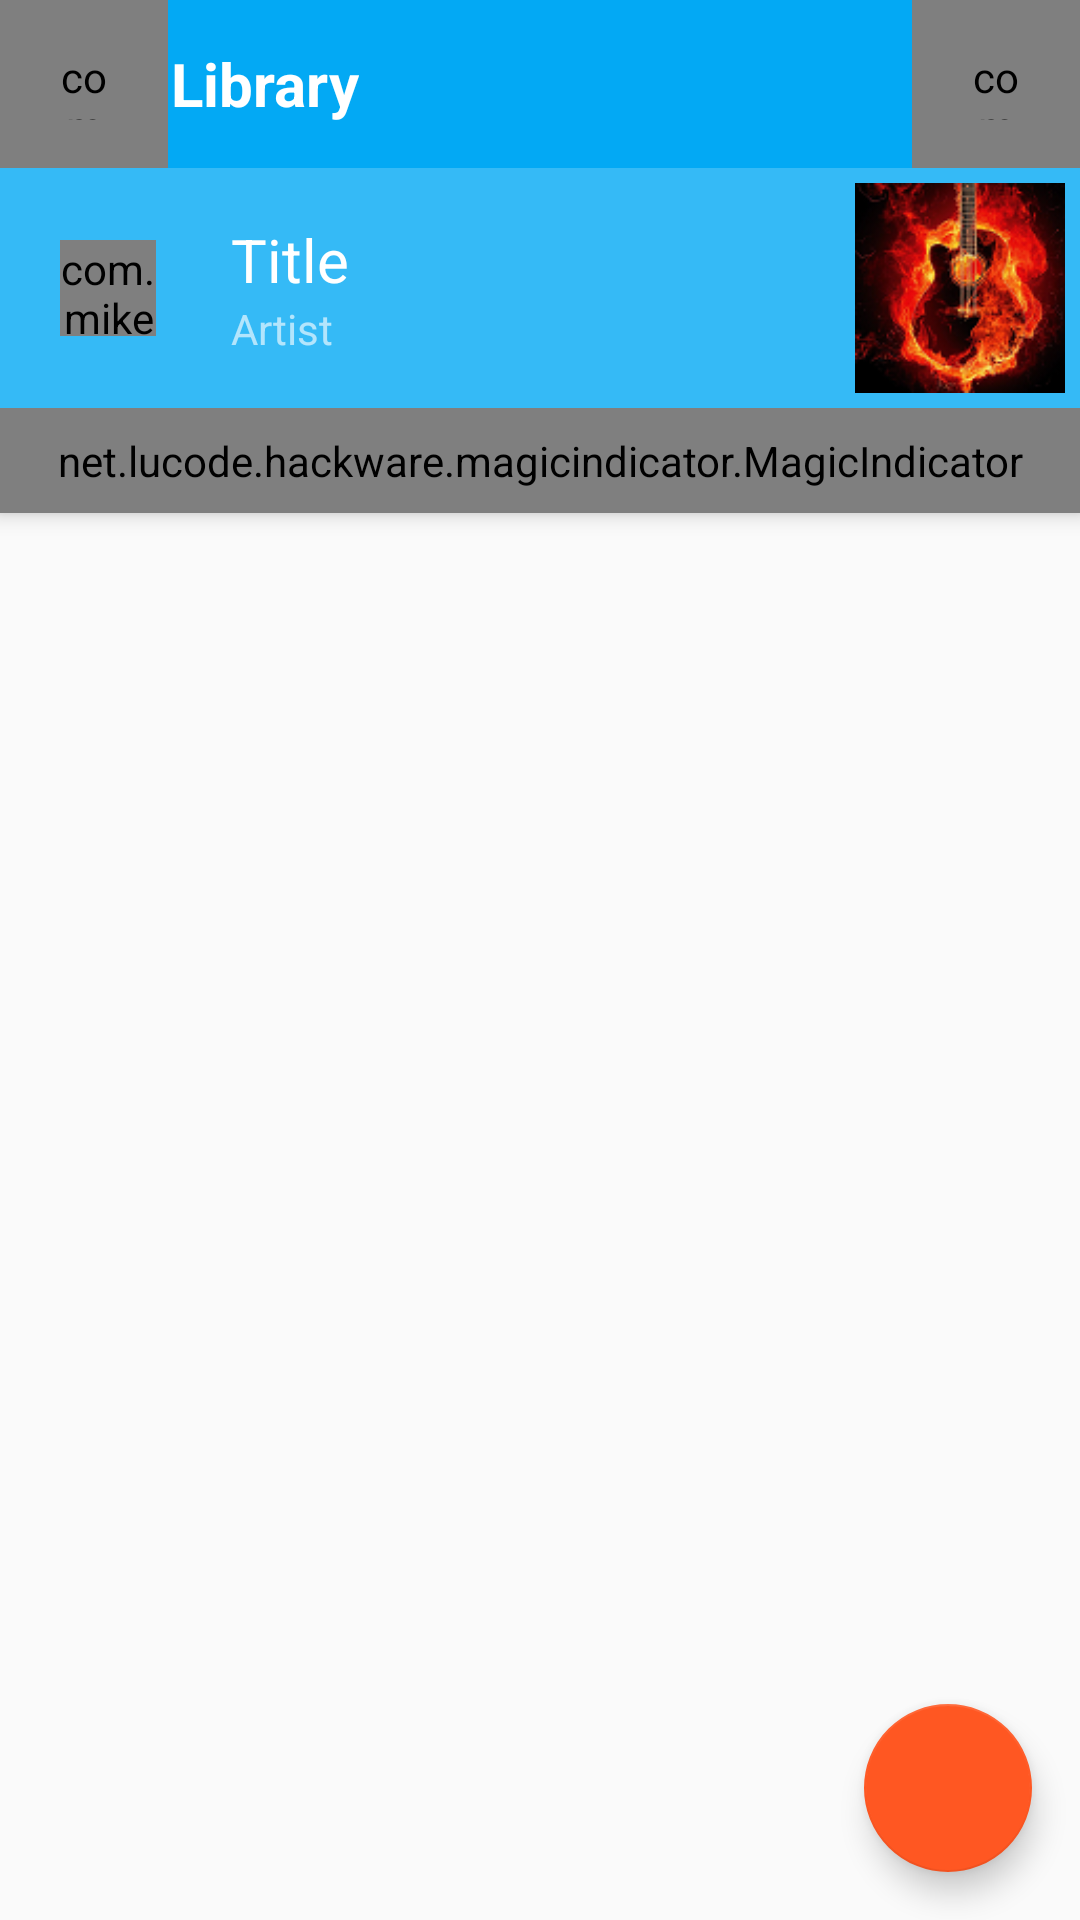

Layout XML and referenced resources for this Android screen:
<!-- AndroidManifest.xml: application theme AppTheme -->
<!-- res/layout/fragment_library.xml -->
<?xml version="1.0" encoding="utf-8"?>
<android.support.design.widget.CoordinatorLayout xmlns:android="http://schemas.android.com/apk/res/android"
    xmlns:app="http://schemas.android.com/apk/res-auto"
    android:id="@+id/coordinatorLayout"
    android:layout_width="match_parent"
    android:layout_height="match_parent">

    <android.support.design.widget.AppBarLayout
        android:id="@+id/appbar"
        android:layout_width="match_parent"
        android:layout_height="wrap_content">

        <LinearLayout
            android:layout_width="match_parent"
            android:layout_height="wrap_content"
            android:orientation="vertical"
            app:layout_scrollFlags="scroll|enterAlways">

            <android.support.v7.widget.Toolbar
                android:id="@+id/toolbar_title"
                style="@style/AppTheme.Toolbar">

                <com.mikepenz.iconics.view.IconicsImageView
                    style="@style/AppTheme.Toolbar.Icon.start"
                    app:iiv_icon="cmd-menu" />

                <android.support.v7.widget.AppCompatTextView
                    style="@style/AppTheme.Toolbar.Title"
                    android:text="Library" />

                <com.mikepenz.iconics.view.IconicsImageView
                    android:id="@+id/toolbar_title_search"
                    style="@style/AppTheme.Toolbar.Icon.end"
                    app:iiv_icon="cmd-magnify" />
            </android.support.v7.widget.Toolbar>

            <RelativeLayout
                android:id="@+id/mini_player"
                android:layout_width="match_parent"
                android:layout_height="wrap_content"
                android:background="@color/lighter">

                <LinearLayout
                    android:layout_width="match_parent"
                    android:layout_height="0dp"
                    android:layout_alignBottom="@+id/mini_player_cover"
                    android:layout_alignTop="@id/mini_player_cover"
                    android:orientation="horizontal"
                    android:weightSum="1">

                    <View
                        android:id="@+id/mini_player_progress"
                        android:layout_width="0dp"
                        android:layout_height="match_parent"
                        android:layout_weight="0"
                        android:background="@color/darker" />

                    <View
                        android:id="@+id/mini_player_progress_alt"
                        android:layout_width="0dp"
                        android:layout_height="match_parent"
                        android:layout_weight="0.9"
                        android:background="@color/transparent" />
                </LinearLayout>


                <LinearLayout
                    android:layout_width="match_parent"
                    android:layout_height="wrap_content"
                    android:layout_centerVertical="true"
                    android:layout_margin="5dp"
                    android:layout_toEndOf="@+id/mini_player_play"
                    android:layout_toLeftOf="@+id/mini_player_cover"
                    android:layout_toRightOf="@+id/mini_player_play"
                    android:layout_toStartOf="@+id/mini_player_cover"
                    android:orientation="vertical">

                    <TextView
                        android:id="@+id/mini_player_title"
                        android:layout_width="wrap_content"
                        android:layout_height="wrap_content"
                        android:lines="1"
                        android:text="Title"
                        android:textColor="@android:color/white"
                        android:textSize="20sp" />

                    <TextView
                        android:id="@+id/mini_player_artist"
                        android:layout_width="wrap_content"
                        android:layout_height="wrap_content"
                        android:lines="1"
                        android:text="Artist"
                        android:textColor="@color/primary_light" />
                </LinearLayout>

                <ImageView
                    android:id="@+id/mini_player_cover"
                    android:layout_width="80dp"
                    android:layout_height="80dp"

                    android:layout_alignParentEnd="true"
                    android:layout_alignParentRight="true"
                    android:padding="5dp"
                    android:src="@drawable/default_cover_small" />

                <View
                    android:id="@+id/mini_player_wrap"
                    android:background="?attr/selectableItemBackgroundBorderless"
                    android:layout_width="match_parent"
                    android:layout_height="0dp"
                    android:layout_alignBottom="@+id/mini_player_cover"
                    android:layout_alignTop="@id/mini_player_cover"
                    android:clickable="true" />

                <com.mikepenz.iconics.view.IconicsImageView
                    android:id="@+id/mini_player_play"
                    android:layout_width="32dp"
                    android:layout_height="32dp"
                    android:layout_alignParentLeft="true"
                    android:layout_alignParentStart="true"
                    android:layout_centerVertical="true"
                    android:layout_marginEnd="20dp"
                    android:layout_marginLeft="20dp"
                    android:layout_marginRight="20dp"
                    android:layout_marginStart="20dp"
                    app:iiv_color="@color/primary_light"
                    app:iiv_icon="cmd-play"
                    app:iiv_size="32dp" />


            </RelativeLayout>

        </LinearLayout>


        <net.lucode.hackware.magicindicator.MagicIndicator
            android:id="@+id/magic_indicator"
            android:layout_width="match_parent"
            android:layout_height="35dp"
            android:background="@color/primary" />
    </android.support.design.widget.AppBarLayout>


    <android.support.v4.view.ViewPager
        android:id="@+id/library_pager"
        android:layout_width="match_parent"
        android:layout_height="match_parent"
        app:layout_behavior="@string/appbar_scrolling_view_behavior" />



    <android.support.design.widget.FloatingActionButton
        android:id="@+id/fab_play"
        android:layout_width="wrap_content"
        android:layout_height="wrap_content"
        android:layout_margin="16dp"
        app:ico_color="#ffffff"
        app:ico_icon="cmd-shuffle"
        app:ico_size="48dp"
        app:layout_anchor="@+id/library_pager"
        app:layout_anchorGravity="bottom|right|end" />
</android.support.design.widget.CoordinatorLayout>
<!-- resources referenced by this layout -->
<resources>
  <color name="darker">#11000000</color>
  <color name="lighter">#33FFFFFF</color>
  <color name="primary">#03A9F4</color>
  <color name="primary_light">#B3E5FC</color>
  <color name="transparent">@android:color/transparent</color>
  <!-- drawable default_cover_small: png bitmap (drawable, 26434 bytes) -->
  <style name="AppTheme.Toolbar">
          <item name="android:layout_width">match_parent</item>
          <item name="android:layout_height">wrap_content</item>
          <item name="android:background">@color/primary</item>
          <item name="android:height">56dp</item>
          <item name="contentInsetEnd">0dp</item>
          <item name="contentInsetLeft">0dp</item>
          <item name="contentInsetRight">0dp</item>
          <item name="contentInsetStart">0dp</item>
      </style>
  <style name="AppTheme.Toolbar.Icon.end" parent="AppTheme.Toolbar.Icon">
          <item name="android:layout_gravity">center_vertical|end</item>
          <item name="android:layout_marginStart" tools:targetApi="jelly_bean_mr1">1dp</item>
      </style>
  <style name="AppTheme.Toolbar.Icon.start" parent="AppTheme.Toolbar.Icon">
          <item name="android:layout_gravity">center_vertical|start</item>
          <item name="android:layout_marginEnd" tools:targetApi="jelly_bean_mr1">1dp</item>
      </style>
  <style name="AppTheme.Toolbar.Title">
          <item name="android:layout_height">wrap_content</item>
          <item name="android:layout_width">wrap_content</item>
          <item name="android:textColor">@android:color/white</item>
          <item name="android:textSize">20sp</item>
          <item name="android:textStyle">bold</item>
          <item name="android:gravity">center_vertical|start</item>
      </style>
  <style name="AppTheme" parent="Theme.AppCompat.Light.NoActionBar">
          
          <item name="android:windowActionBarOverlay">true</item>
          <item name="windowActionBarOverlay">true</item>
          <item name="colorPrimary">@color/primary</item>
          <item name="colorPrimaryDark">@color/primary_dark</item>
          <item name="colorAccent">@color/accent</item>
          <item name="android:textColorPrimary">@color/primary_text</item>
          <item name="android:textColorSecondary">@color/secondary_text</item>
          <item name="android:windowLightStatusBar" tools:targetApi="m">true</item>
      </style>
  <style name="AppTheme.Toolbar.Icon" parent="Widget.AppCompat.Button.Borderless">
          <item name="android:padding">16dp</item>
          <item name="android:layout_height">56dp</item>
          <item name="android:layout_width">56dp</item>
          <item name="iiv_color">@android:color/white</item>
          <item name="iiv_size">20dp</item>
          <item name="android:clickable">true</item>
      </style>
  <color name="primary_dark">#0288D1</color>
  <color name="accent">#FF5722</color>
  <color name="primary_text">#CC000000</color>
  <color name="secondary_text">#66000000</color>
</resources>
